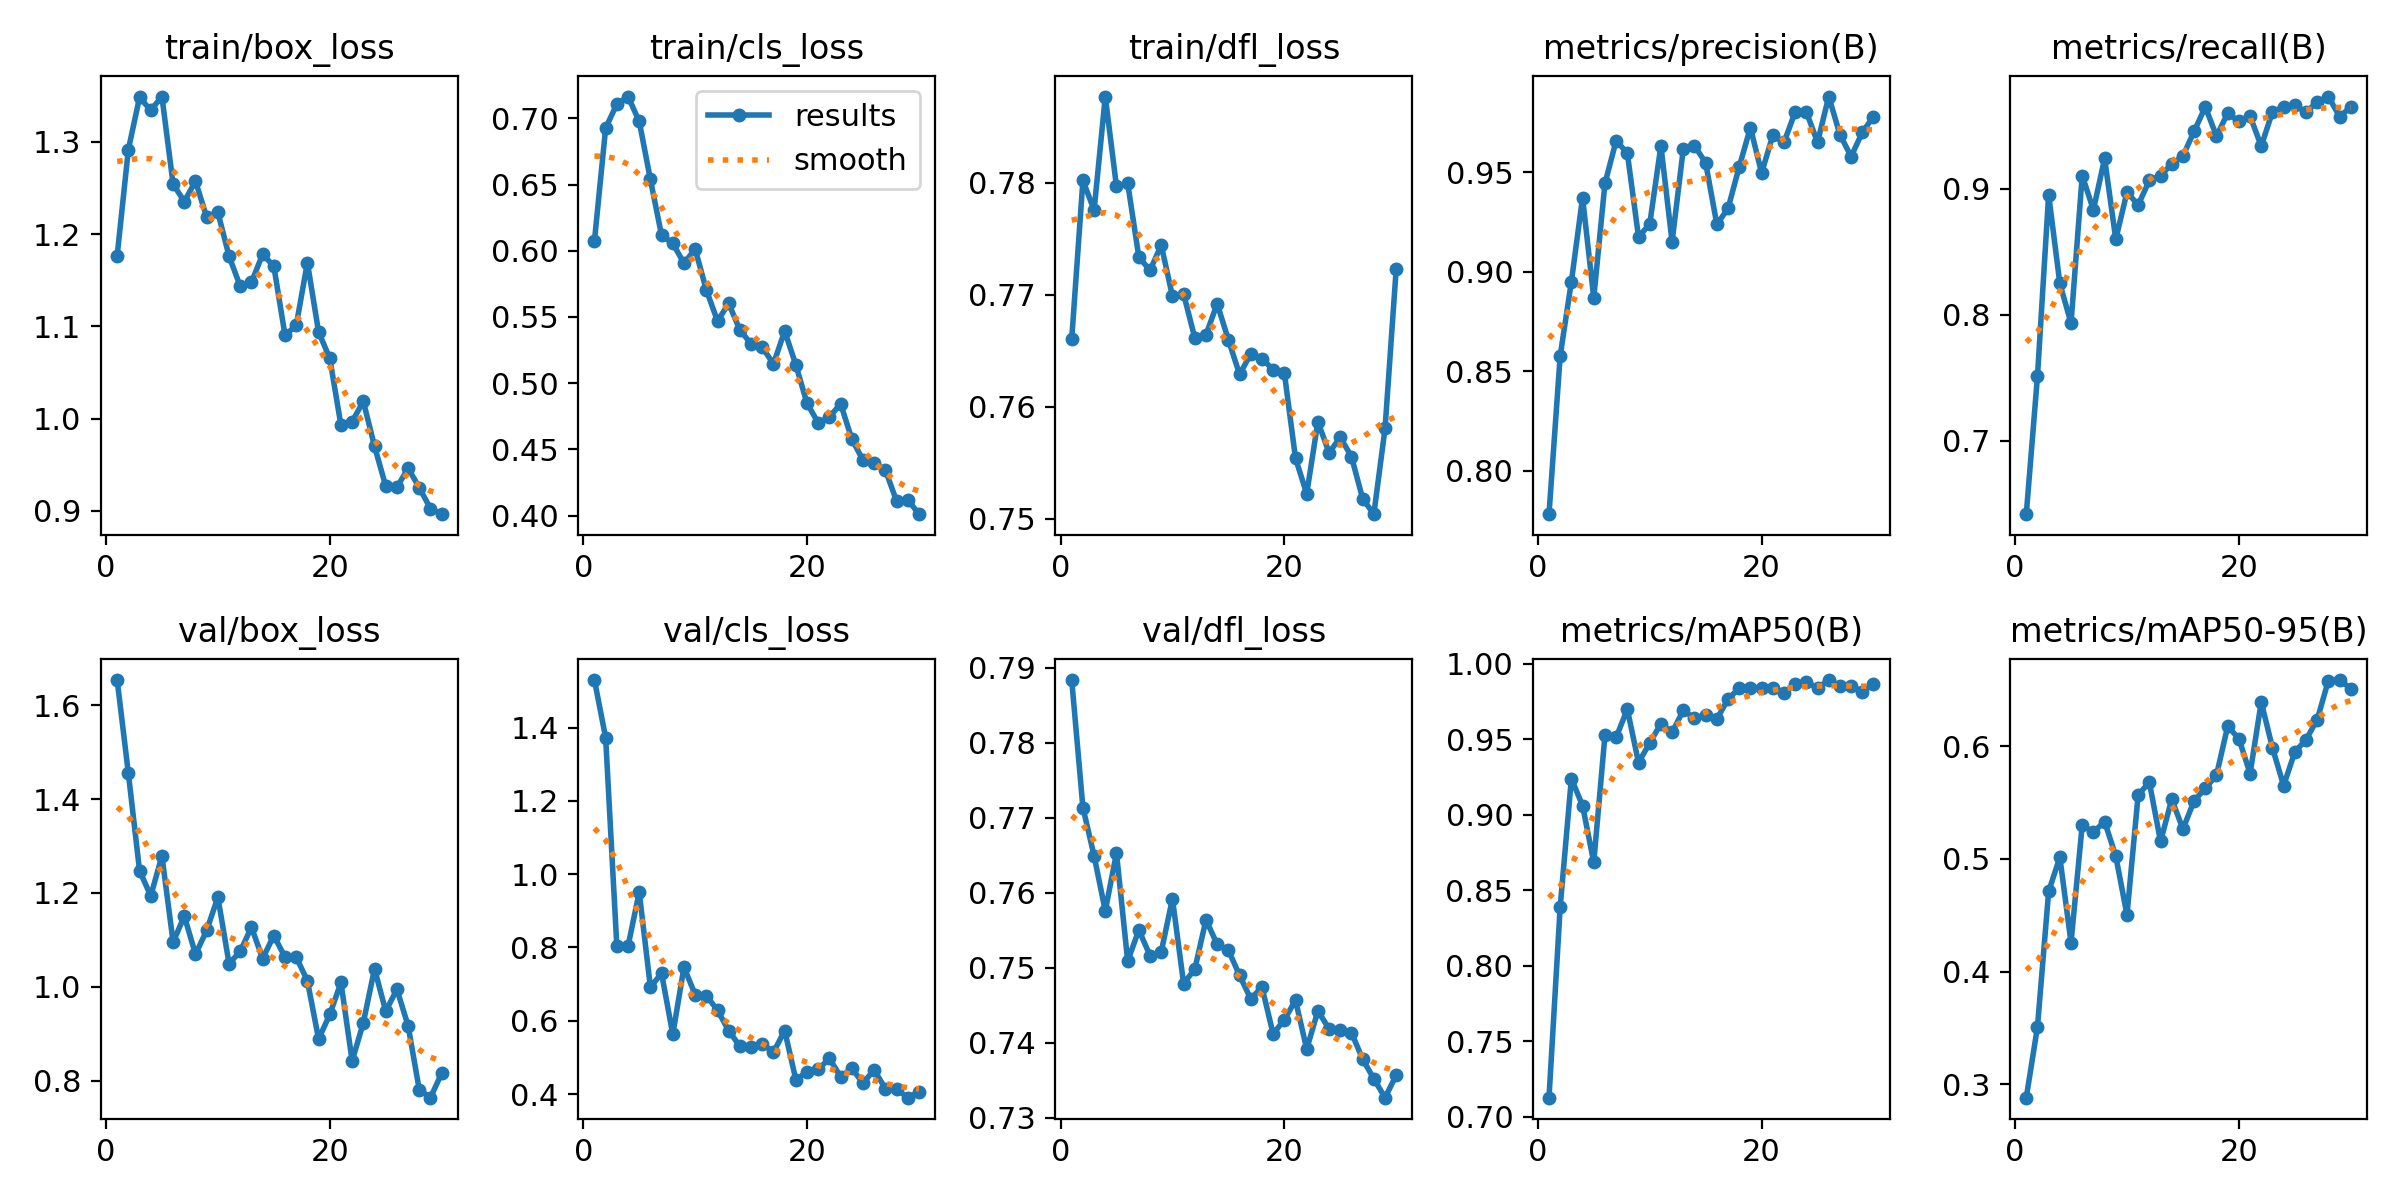

The file beside this chart, header and first rows:
epoch, train/box_loss, train/cls_loss, train/dfl_loss, metrics/precision(B), metrics/recall(B), metrics/mAP50(B), metrics/mAP50-95(B), val/box_loss, val/cls_loss, val/dfl_loss, lr/pg0, lr/pg1, lr/pg2
1, 1.177, 0.6074, 0.7661, 0.7783, 0.6419, 0.7127, 0.2881, 1.654, 1.53, 0.7884, 0.07155, 0.003049, 0.003049
2, 1.292, 0.6925, 0.7802, 0.8578, 0.7511, 0.839, 0.3508, 1.455, 1.373, 0.7714, 0.04244, 0.005944, 0.005944
3, 1.348, 0.7108, 0.7775, 0.895, 0.8953, 0.9239, 0.471, 1.248, 0.8039, 0.7649, 0.01313, 0.008634, 0.008634
4, 1.334, 0.7164, 0.7877, 0.9372, 0.8249, 0.9061, 0.5013, 1.194, 0.8033, 0.7576, 0.008722, 0.008722, 0.008722
5, 1.349, 0.6978, 0.7796, 0.8869, 0.7934, 0.8685, 0.4256, 1.279, 0.9509, 0.7653, 0.008402, 0.008402, 0.008402
6, 1.254, 0.6538, 0.78, 0.9443, 0.9105, 0.9526, 0.5299, 1.095, 0.6919, 0.7509, 0.008083, 0.008083, 0.008083
7, 1.235, 0.6116, 0.7733, 0.9658, 0.8833, 0.9512, 0.5236, 1.151, 0.7294, 0.755, 0.007763, 0.007763, 0.007763
8, 1.257, 0.6057, 0.7722, 0.9596, 0.9241, 0.9699, 0.533, 1.069, 0.5629, 0.7516, 0.007444, 0.007444, 0.007444
9, 1.218, 0.5905, 0.7744, 0.9175, 0.8599, 0.9346, 0.5023, 1.12, 0.7459, 0.7521, 0.007125, 0.007125, 0.007125
10, 1.224, 0.6013, 0.7699, 0.9239, 0.8974, 0.9475, 0.4502, 1.191, 0.6715, 0.7592, 0.006805, 0.006805, 0.006805
11, 1.176, 0.5704, 0.7701, 0.9632, 0.8872, 0.9604, 0.5567, 1.049, 0.6687, 0.7479, 0.006486, 0.006486, 0.006486
12, 1.143, 0.5469, 0.7661, 0.9151, 0.9066, 0.9546, 0.5678, 1.075, 0.6285, 0.7498, 0.006167, 0.006167, 0.006167
13, 1.148, 0.5602, 0.7664, 0.9616, 0.9105, 0.9692, 0.5154, 1.127, 0.573, 0.7564, 0.005847, 0.005847, 0.005847
14, 1.178, 0.5401, 0.7692, 0.9633, 0.9196, 0.9639, 0.5528, 1.06, 0.5305, 0.7531, 0.005528, 0.005528, 0.005528
15, 1.165, 0.5297, 0.766, 0.9547, 0.9261, 0.9661, 0.5264, 1.109, 0.5294, 0.7523, 0.005208, 0.005208, 0.005208
16, 1.09, 0.527, 0.7629, 0.9238, 0.9455, 0.9634, 0.5514, 1.063, 0.537, 0.749, 0.004889, 0.004889, 0.004889
17, 1.101, 0.5146, 0.7647, 0.9318, 0.965, 0.9766, 0.5624, 1.063, 0.5142, 0.7458, 0.004569, 0.004569, 0.004569
18, 1.169, 0.5394, 0.7643, 0.9528, 0.9418, 0.9839, 0.5742, 1.013, 0.5734, 0.7474, 0.00425, 0.00425, 0.00425
19, 1.094, 0.5138, 0.7633, 0.9724, 0.9599, 0.9837, 0.6175, 0.8886, 0.4393, 0.7412, 0.003931, 0.003931, 0.003931
20, 1.065, 0.4848, 0.763, 0.9496, 0.9535, 0.9839, 0.6066, 0.9409, 0.4606, 0.7431, 0.003611, 0.003611, 0.003611
21, 0.9926, 0.47, 0.7554, 0.9685, 0.9577, 0.9837, 0.5756, 1.009, 0.4675, 0.7457, 0.003292, 0.003292, 0.003292
22, 0.9968, 0.4744, 0.7522, 0.9649, 0.9338, 0.9806, 0.639, 0.8417, 0.4973, 0.7391, 0.002972, 0.002972, 0.002972
23, 1.019, 0.4845, 0.7587, 0.9802, 0.9611, 0.9865, 0.5984, 0.9235, 0.4474, 0.7442, 0.002653, 0.002653, 0.002653
24, 0.9699, 0.4577, 0.7559, 0.9803, 0.965, 0.9878, 0.5648, 1.038, 0.4701, 0.7419, 0.002334, 0.002334, 0.002334
25, 0.9268, 0.4419, 0.7573, 0.965, 0.9662, 0.9841, 0.5948, 0.9479, 0.43, 0.7417, 0.002014, 0.002014, 0.002014
26, 0.9254, 0.4394, 0.7556, 0.988, 0.9608, 0.9892, 0.6056, 0.9945, 0.4663, 0.7413, 0.001695, 0.001695, 0.001695
27, 0.9462, 0.4345, 0.7518, 0.9689, 0.9689, 0.9853, 0.6234, 0.9168, 0.4146, 0.7378, 0.001375, 0.001375, 0.001375
28, 0.9252, 0.411, 0.7504, 0.9579, 0.9732, 0.9853, 0.6581, 0.7803, 0.4138, 0.7352, 0.001056, 0.001056, 0.001056
29, 0.9023, 0.4121, 0.7581, 0.97, 0.9572, 0.9817, 0.6585, 0.7635, 0.3903, 0.7327, 0.0007365, 0.0007365, 0.0007365
30, 0.8964, 0.4011, 0.7723, 0.9779, 0.965, 0.9866, 0.651, 0.8157, 0.4061, 0.7357, 0.0004171, 0.0004171, 0.0004171
